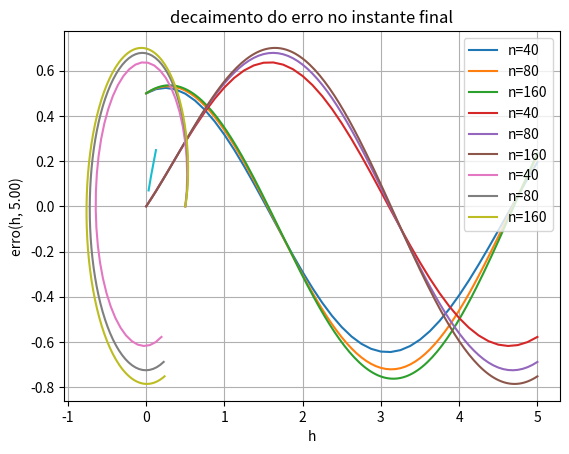

The matplotlib source for this figure:
# [redacted]


from math import *
import numpy as np
import matplotlib.pyplot as plt


###################################
# parametros iniciais
###################################

t0 = 0.0                    # instante inicial
tf = 5.0                    # instante final
n_lista = [40, 80, 160]     # qtd de ptos a cada execucao

y0 = np.array([0.5, 0])     # y0 tq y(t0)=y0

def f(y,t):                 # f tq dy/dt = f(y,t)

    return np.array( [ y[0]/(t+1) - y[0]/(t+2) - y[1], \
                       y[1]/(t+1) - y[1]/(t+2) + y[0] ] )


def solucao(t):             # expressao analitica para y(t)

    return (t+1) / (t+2) * np.array( [cos(t), sin(t)] )

    
    
###################################
# executar o metodo algumas vezes
# e fazer os graficos
###################################

def main ():
    
    h_lista = []
    t_lista = []
    y_lista = []
    erro_lista = []
        
    for n in n_lista:
        
        h = (tf-t0)/float(n)

        # executa o metodo

        y = np.zeros([n+1, 2])
        t = np.zeros(n+1)
        
        t[0] = t0
        y[0] = y0
        
        for i in range(0,n):
            t[i+1] = t0 + (i+1)*h

            # chute inicial
            ytil = y[i] + h*f(y[i],t[i])
            alteracao = 1.0
            
            # iteracoes de pto fixo
            r = 0
            while r<20 and alteracao > 0.0001:
                ytil0 = ytil
                ytil = y[i] + h*f(ytil,t[i+1])
                alteracao = np.linalg.norm(ytil-ytil0)
                r = r + 1
                print (r, ytil, alteracao )
            
            
            y[i+1] = ytil

        
        # adiciona nos dados para o grafico e a tabela
        
        t_lista.append(t)
        y_lista.append(y)
        h_lista.append(h)
        erro_lista.append( np.linalg.norm(y[n] - solucao(tf)) )
    
    
    # exibe o grafico com as curvas de y[0]
    
    for w in range(len(n_lista)):
        t = t_lista[w]
        y = y_lista[w]
        
        plt.plot(t, y[:,0], label="n=%d"%n_lista[w])
    
    plt.title('aprox para a 1a coordenada')
    plt.xlabel('t[i]')
    plt.ylabel('y[0][i]')
    plt.grid(True)
    plt.legend()
    plt.show()
    
    # exibe o grafico com as curvas de y[1]
    
    for w in range(len(n_lista)):
        t = t_lista[w]
        y = y_lista[w]
        
        plt.plot(t, y[:,1], label="n=%d"%n_lista[w])

    plt.title('aprox para a 2a coordenada')
    plt.xlabel('t[i]')
    plt.ylabel('y[1][i]')
    plt.grid(True)
    plt.legend()
    plt.show()
    
    # faz a curva em 2d
    
    for w in range(len(n_lista)):
        y = y_lista[w]
        
        plt.plot(y[:,0], y[:,1], label="n=%d"%n_lista[w])

    plt.title('aprox para a curva em 2d')
    plt.xlabel('y[0][i]')
    plt.ylabel('y[1][i]')
    plt.grid(True)
    plt.legend()
    plt.show()
    
    
    # exibe o grafico com o erro
    
    plt.title('decaimento do erro no instante final')
    plt.xlabel('h')
    plt.ylabel('erro(h, %1.2f)'%tf)
    plt.grid(True)
    plt.plot(h_lista,erro_lista)
    plt.show()
    
    # escreve a tabela
    
    print()
    print("n", "h", "erro(h, %1.2f)"%tf, sep='\t')
    for w in range(len(n_lista)):
        print(n_lista[w], h_lista[w], erro_lista[w], sep='\t')
    
    


###################################
# executar
###################################

main()

